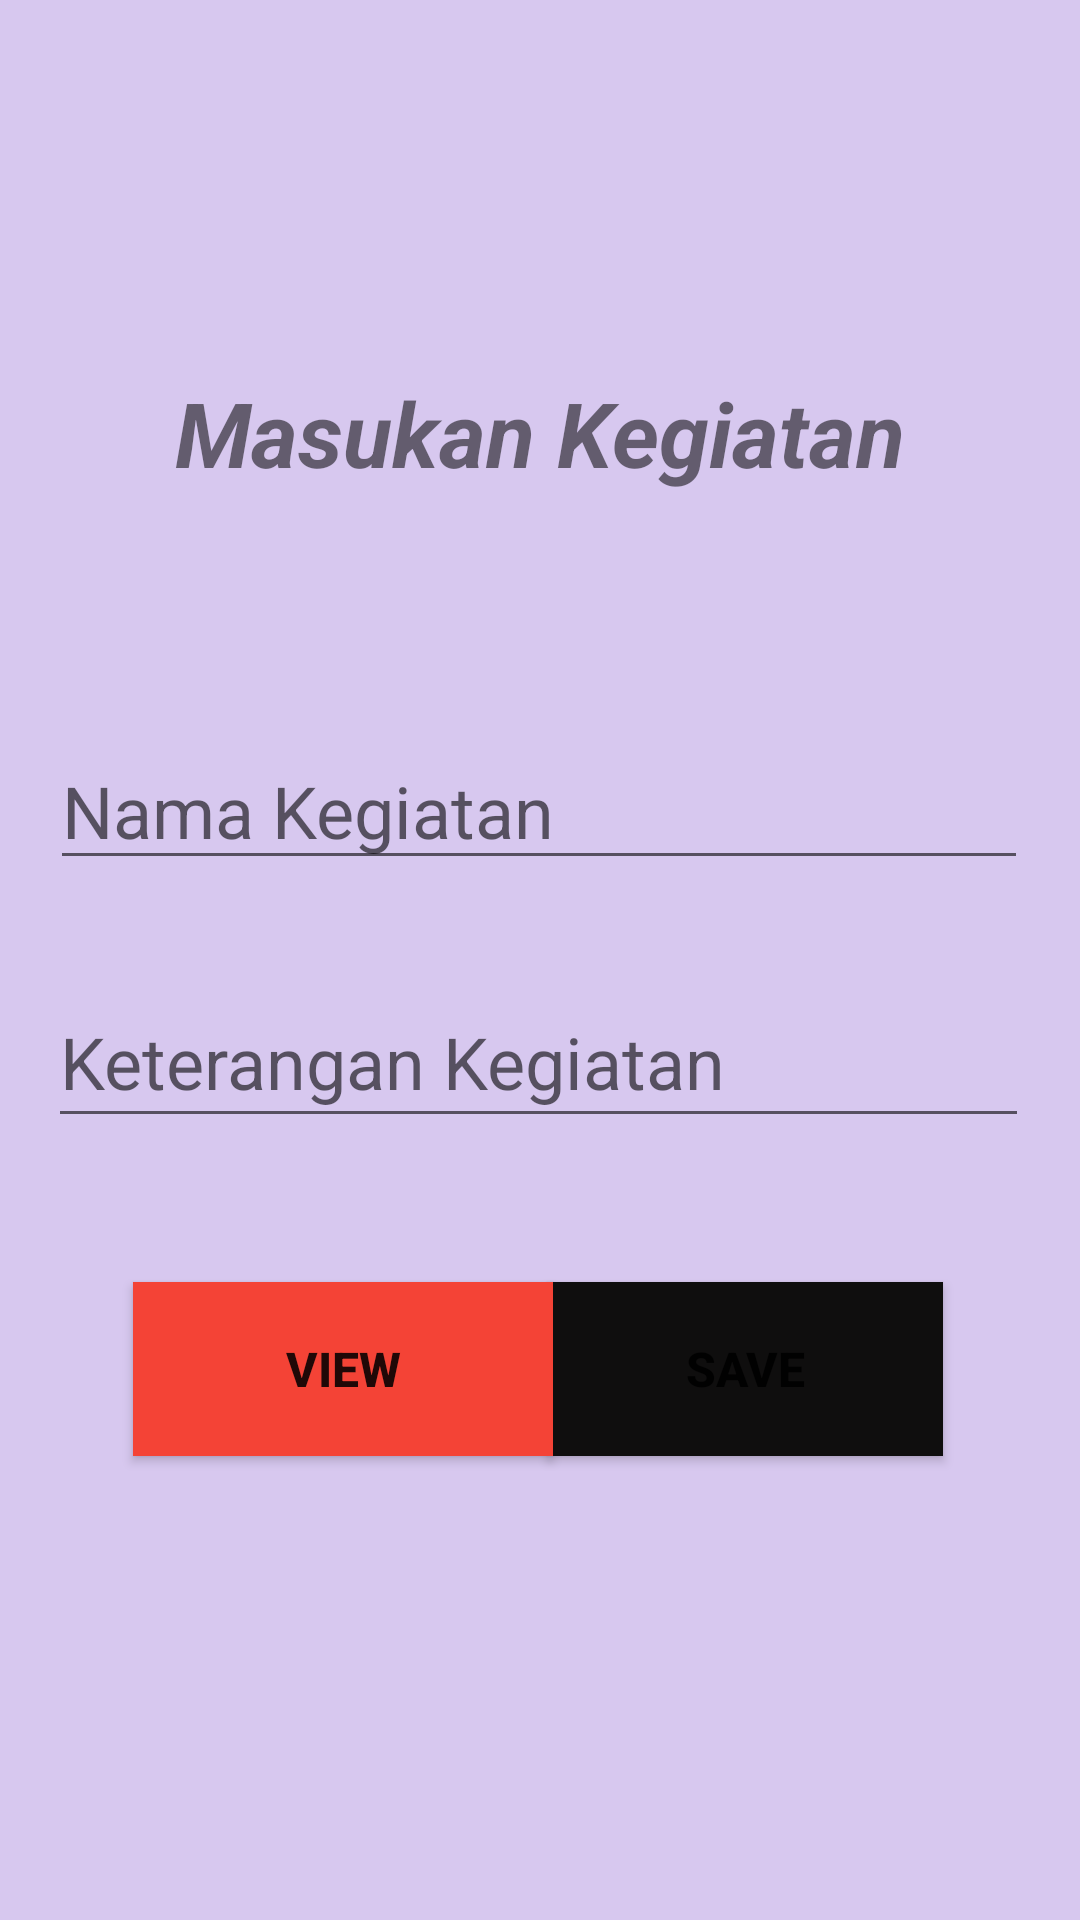

Write the Android layout XML for this screen, with the resource values it uses.
<!-- AndroidManifest.xml: application theme Theme.AppJadwalKegiatan -->
<!-- res/layout/activity_main.xml -->
<?xml version="1.0" encoding="utf-8"?>
<androidx.constraintlayout.widget.ConstraintLayout xmlns:android="http://schemas.android.com/apk/res/android"
    xmlns:app="http://schemas.android.com/apk/res-auto"
    xmlns:tools="http://schemas.android.com/tools"
    android:id="@+id/main"
    android:layout_width="match_parent"
    android:layout_height="match_parent"
    android:background="#D7C8EF"
    tools:context=".MainActivity">

    <TextView
        android:id="@+id/tvMasukan"
        android:layout_width="wrap_content"
        android:layout_height="wrap_content"
        android:layout_marginTop="124dp"
        android:text="Masukan Kegiatan"
        android:textSize="30sp"
        android:textStyle="bold|italic"
        app:layout_constraintEnd_toEndOf="parent"
        app:layout_constraintStart_toStartOf="parent"
        app:layout_constraintTop_toTopOf="parent" />

    <EditText
        android:id="@+id/edNama"
        android:layout_width="326dp"
        android:layout_height="49dp"
        android:layout_marginTop="80dp"
        android:ems="10"
        android:hint="Nama Kegiatan"
        android:inputType="text"
        android:textSize="24sp"
        app:layout_constraintEnd_toEndOf="parent"
        app:layout_constraintHorizontal_bias="0.494"
        app:layout_constraintStart_toStartOf="parent"
        app:layout_constraintTop_toBottomOf="@+id/tvMasukan" />

    <EditText
        android:id="@+id/edKeterangan"
        android:layout_width="327dp"
        android:layout_height="54dp"
        android:layout_marginTop="32dp"
        android:ems="10"
        android:hint="Keterangan Kegiatan"
        android:inputType="text"
        android:textSize="24sp"
        app:layout_constraintEnd_toEndOf="parent"
        app:layout_constraintHorizontal_bias="0.488"
        app:layout_constraintStart_toStartOf="parent"
        app:layout_constraintTop_toBottomOf="@+id/edNama" />

    <Button
        android:id="@+id/btSave"
        android:layout_width="132dp"
        android:layout_height="58dp"
        android:layout_marginTop="48dp"
        android:background="#0F0E0E"
        android:text="Save"
        android:textSize="16sp"
        android:textStyle="bold"
        app:layout_constraintEnd_toEndOf="parent"
        app:layout_constraintHorizontal_bias="0.8"
        app:layout_constraintStart_toStartOf="parent"
        app:layout_constraintTop_toBottomOf="@+id/edKeterangan" />

    <Button
        android:id="@+id/btView"
        android:layout_width="140dp"
        android:layout_height="58dp"
        android:layout_marginTop="48dp"
        android:background="#181717"
        android:backgroundTint="#F44336"
        android:text="View"
        android:textSize="16sp"
        android:textStyle="bold"
        app:iconTint="#0B0B0B"
        app:layout_constraintEnd_toEndOf="parent"
        app:layout_constraintHorizontal_bias="0.201"
        app:layout_constraintStart_toStartOf="parent"
        app:layout_constraintTop_toBottomOf="@+id/edKeterangan" />
</androidx.constraintlayout.widget.ConstraintLayout>
<!-- resources referenced by this layout -->
<resources>
  <style name="Theme.AppJadwalKegiatan" parent="Theme.MaterialComponents.DayNight.DarkActionBar">
          
          <item name="colorPrimary">@color/purple_500</item>
          <item name="colorPrimaryVariant">@color/purple_700</item>
          <item name="colorOnPrimary">@color/white</item>
          
          <item name="colorSecondary">@color/teal_200</item>
          <item name="colorSecondaryVariant">@color/teal_700</item>
          <item name="colorOnSecondary">@color/black</item>
          
          <item name="android:statusBarColor">?attr/colorPrimaryVariant</item>
          
      </style>
  <!-- not gathered from this repository: default colours our renderer supplied (Android Studio template values) -->
  <color name="purple_500">#FF6200EE</color>
  <color name="purple_700">#FF3700B3</color>
  <color name="teal_200">#FF03DAC5</color>
  <color name="teal_700">#FF018786</color>
  <color name="black">#FF000000</color>
  <color name="white">#FFFFFFFF</color>
</resources>
